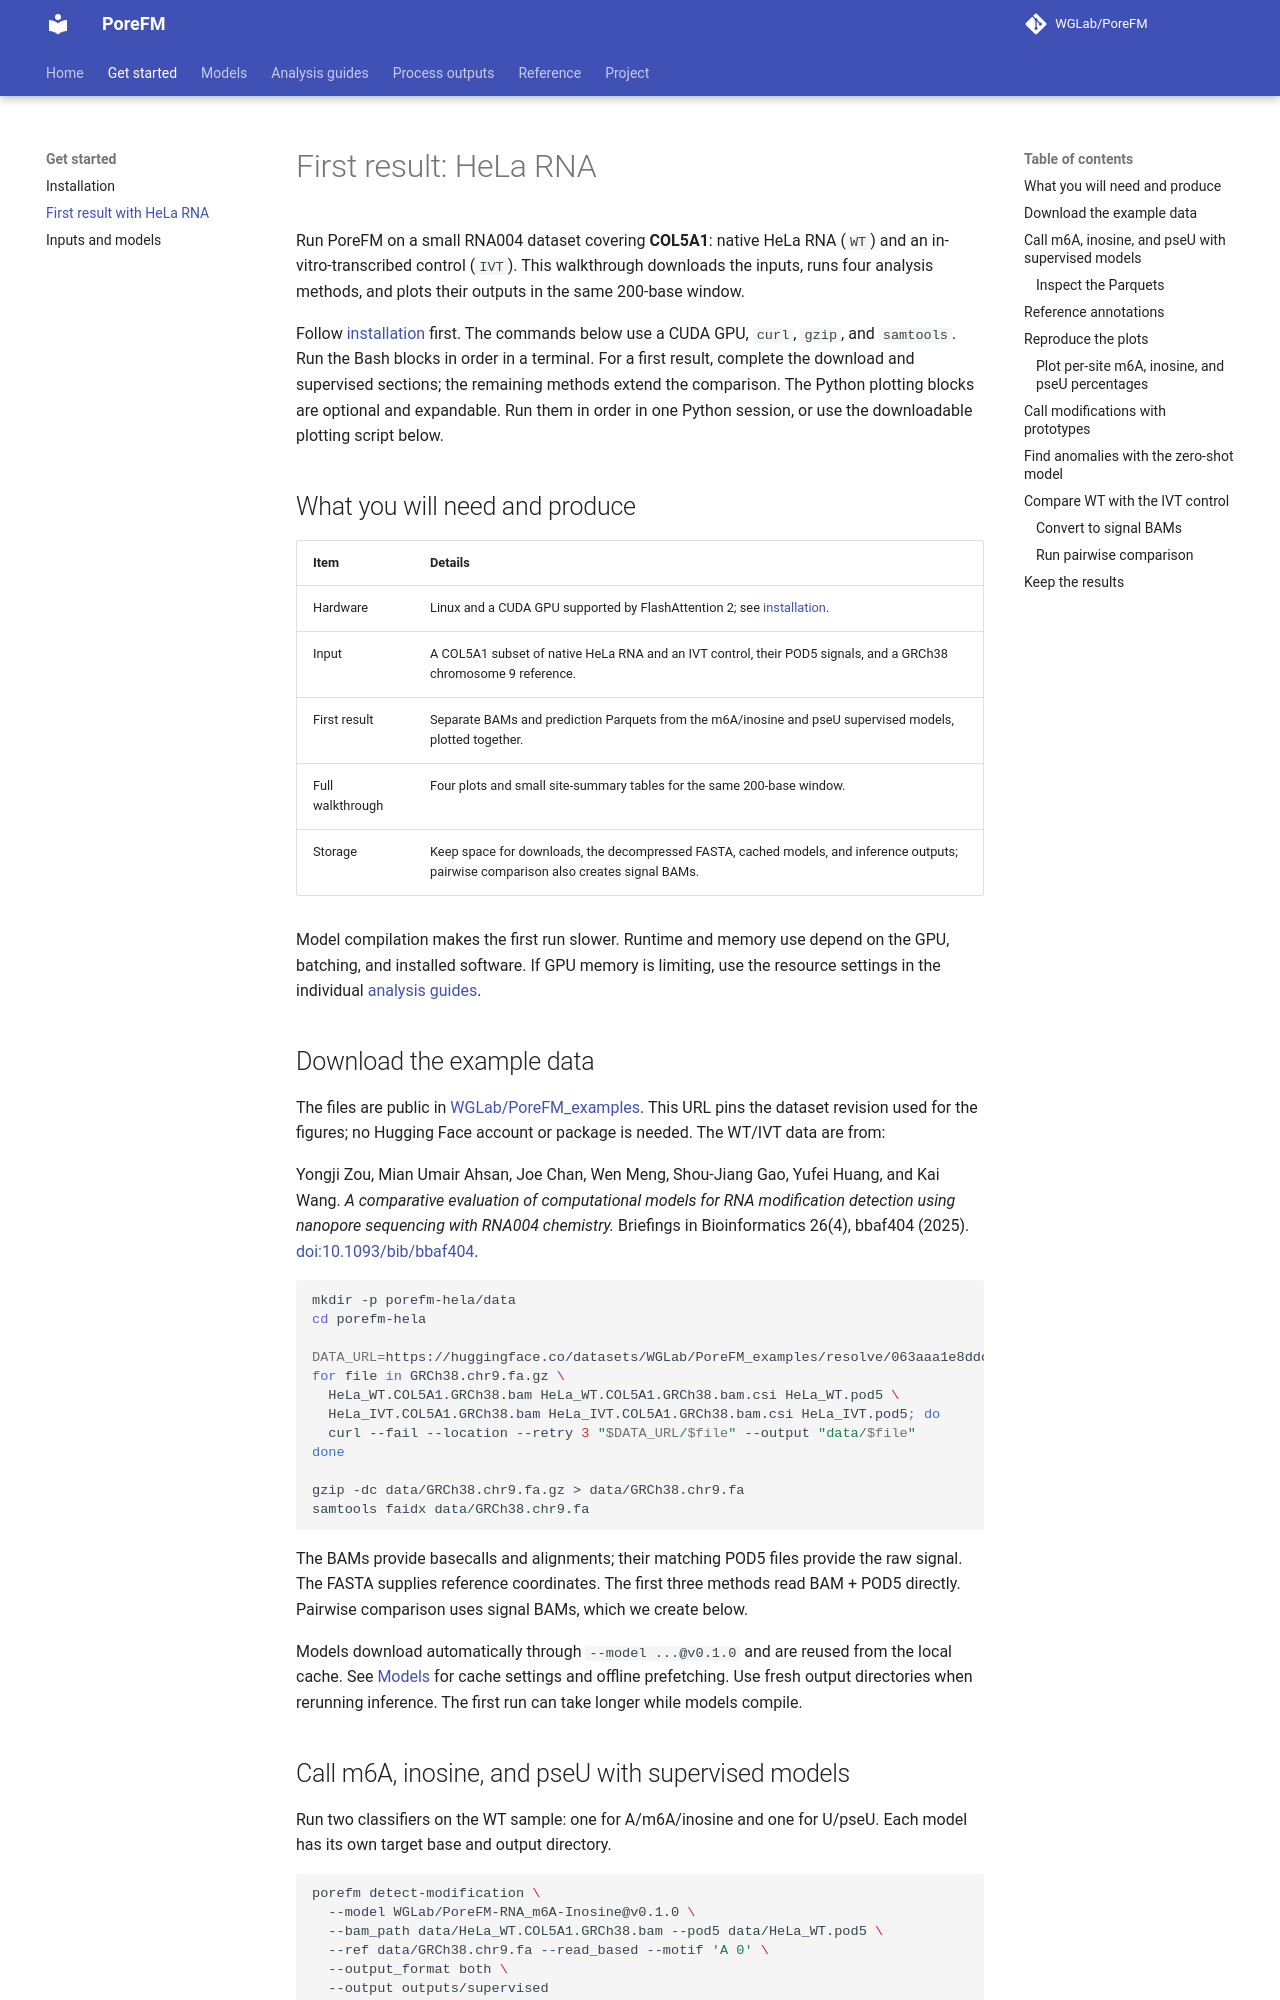

repository: WGLab/PoreFM · page: examples/index.html · generator: mkdocs

# First result: HeLa RNA

Run PoreFM on a small RNA004 dataset covering **COL5A1**: native HeLa RNA
(`WT`) and an in-vitro-transcribed control (`IVT`). This walkthrough downloads
the inputs, runs four analysis methods, and plots their outputs in the same
200-base window.

Follow [installation](getting-started/installation.md) first. The commands
below use a CUDA GPU, `curl`, `gzip`, and `samtools`. Run the Bash blocks in order in a terminal. For a first result, complete the
download and supervised sections; the remaining methods extend the comparison.
The Python plotting blocks are optional and expandable. Run them in order in
one Python session, or use the downloadable plotting script below.

## What you will need and produce

| Item | Details |
| --- | --- |
| Hardware | Linux and a CUDA GPU supported by FlashAttention 2; see [installation](getting-started/installation.md). |
| Input | A COL5A1 subset of native HeLa RNA and an IVT control, their POD5 signals, and a GRCh38 chromosome 9 reference. |
| First result | Separate BAMs and prediction Parquets from the m6A/inosine and pseU supervised models, plotted together. |
| Full walkthrough | Four plots and small site-summary tables for the same 200-base window. |
| Storage | Keep space for downloads, the decompressed FASTA, cached models, and inference outputs; pairwise comparison also creates signal BAMs. |

Model compilation makes the first run slower. Runtime and memory use depend on
the GPU, batching, and installed software. If GPU memory is limiting, use the
resource settings in the individual [analysis guides](guides/supervised.md).

## Download the example data

The files are public in [WGLab/PoreFM_examples](https://huggingface.co/datasets/WGLab/PoreFM_examples/tree/063aaa1e8ddc92705f04cd58af09fe4643869fae/hela_RNA_example).
This URL pins the dataset revision used for the figures; no Hugging Face
account or package is needed. The WT/IVT data are from:

Yongji Zou, Mian Umair Ahsan, Joe Chan, Wen Meng, Shou-Jiang Gao, Yufei Huang,
and Kai Wang. *A comparative evaluation of computational models for RNA
modification detection using nanopore sequencing with RNA004 chemistry.*
Briefings in Bioinformatics 26(4), bbaf404 (2025).
[doi:10.1093/bib/bbaf404](https://doi.org/10.1093/bib/bbaf404).

```bash
mkdir -p porefm-hela/data
cd porefm-hela

DATA_URL=https://huggingface.co/datasets/WGLab/PoreFM_examples/resolve/063aaa1e8ddc92705f04cd58af09fe4643869fae/hela_RNA_example
for file in GRCh38.chr9.fa.gz \
  HeLa_WT.COL5A1.GRCh38.bam HeLa_WT.COL5A1.GRCh38.bam.csi HeLa_WT.pod5 \
  HeLa_IVT.COL5A1.GRCh38.bam HeLa_IVT.COL5A1.GRCh38.bam.csi HeLa_IVT.pod5; do
  curl --fail --location --retry 3 "$DATA_URL/$file" --output "data/$file"
done

gzip -dc data/GRCh38.chr9.fa.gz > data/GRCh38.chr9.fa
samtools faidx data/GRCh38.chr9.fa
```

The BAMs provide basecalls and alignments; their matching POD5 files provide
the raw signal. The FASTA supplies reference coordinates. The first three
methods read BAM + POD5 directly. Pairwise comparison uses signal BAMs, which
we create below.

Models download automatically through `--model ...@v0.1.0` and are reused
from the local cache. See [Models](models.md#downloading-and-using-models) for
cache settings and offline prefetching. Use fresh output directories when
rerunning inference. The first run can take longer while models compile.
